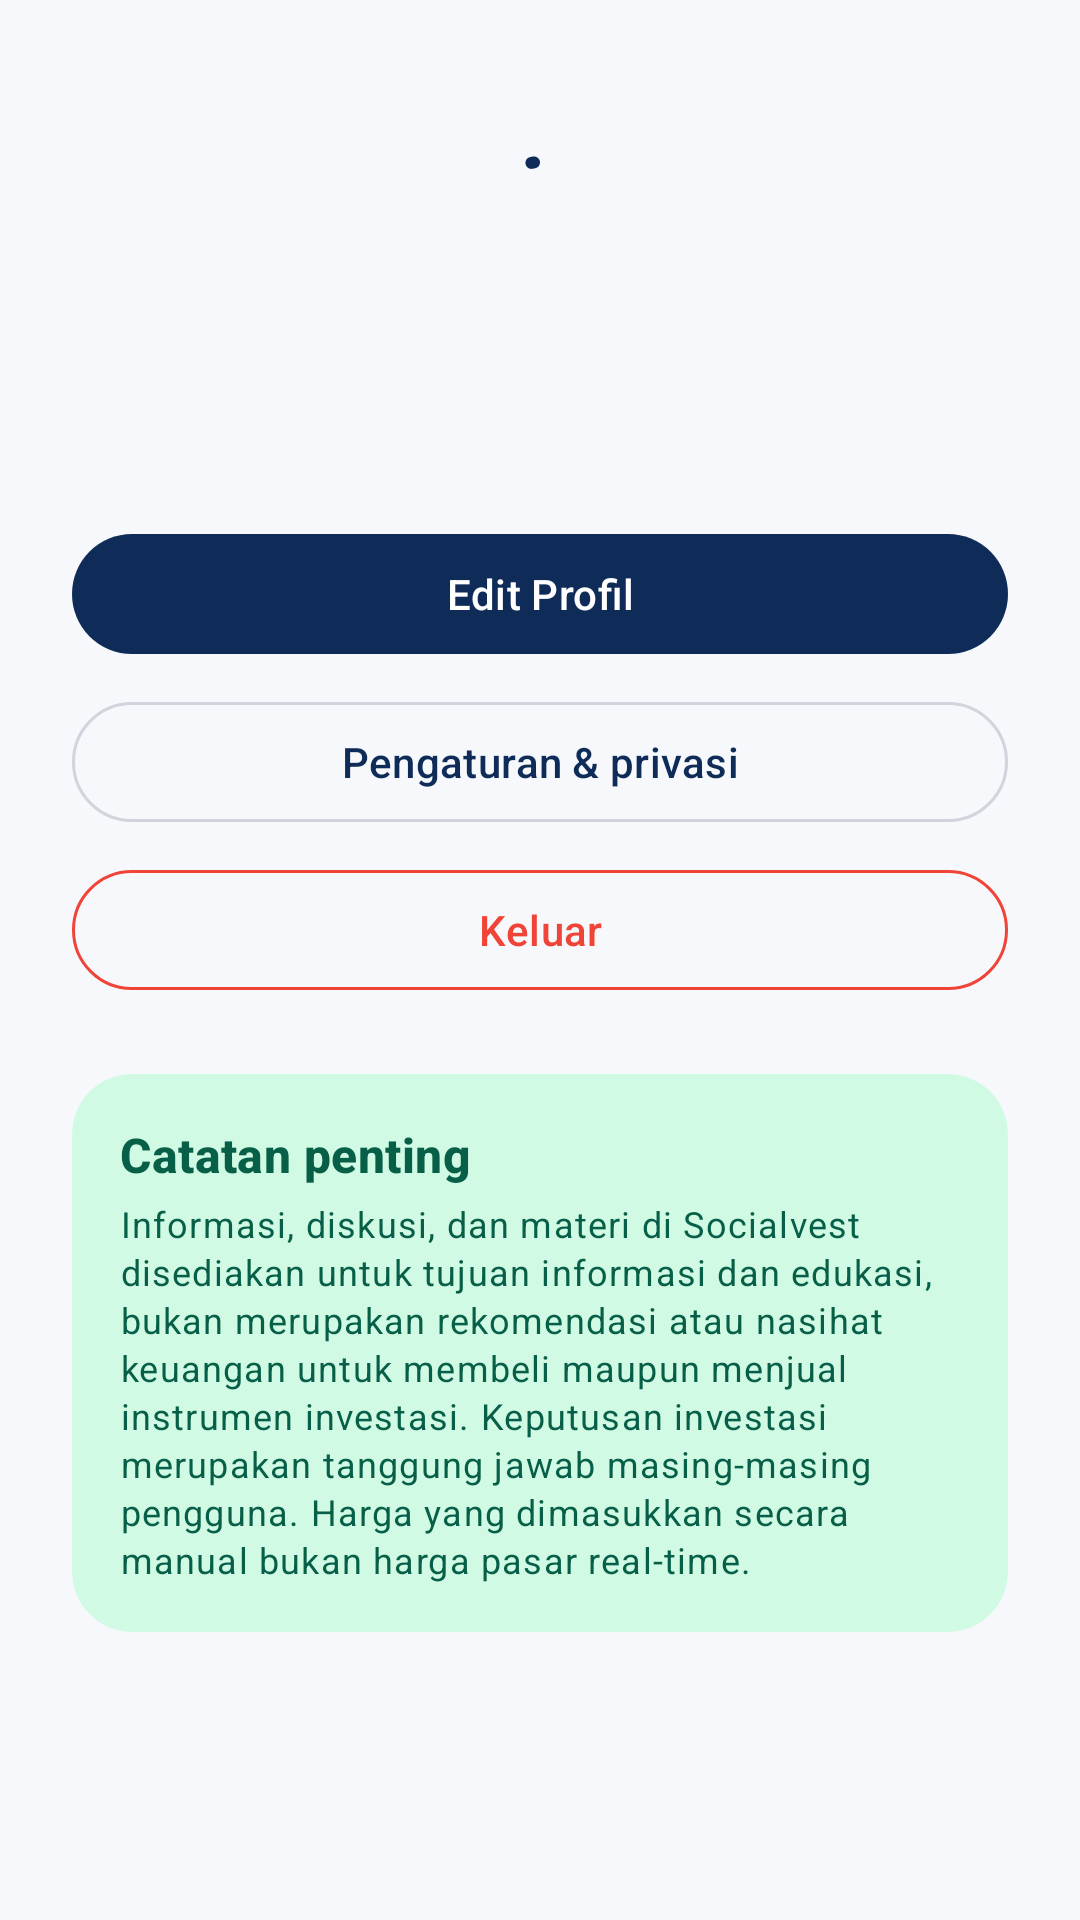

Produce the Android XML layout that renders to this screen, including the resource entries it uses.
<!-- AndroidManifest.xml: application theme Theme.Socialvest -->
<!-- res/layout/fragment_profile.xml -->
<?xml version="1.0" encoding="utf-8"?>
<androidx.core.widget.NestedScrollView xmlns:android="http://schemas.android.com/apk/res/android"
    xmlns:app="http://schemas.android.com/apk/res-auto"
    xmlns:tools="http://schemas.android.com/tools"
    android:layout_width="match_parent"
    android:layout_height="match_parent"
    android:fillViewport="true">

    <LinearLayout
        android:layout_width="match_parent"
        android:layout_height="wrap_content"
        android:orientation="vertical"
        android:paddingHorizontal="@dimen/spacing_large"
        android:paddingTop="@dimen/spacing_large"
        android:paddingBottom="@dimen/spacing_xlarge">

        <com.google.android.material.progressindicator.CircularProgressIndicator
            android:id="@+id/progress_profile"
            android:layout_width="wrap_content"
            android:layout_height="wrap_content"
            android:layout_gravity="center_horizontal"
            android:layout_marginTop="@dimen/spacing_large"
            android:indeterminate="true"
            app:indicatorSize="32dp" />

        <LinearLayout
            android:id="@+id/group_profile"
            android:layout_width="match_parent"
            android:layout_height="wrap_content"
            android:layout_marginTop="@dimen/spacing_medium"
            android:gravity="center_vertical"
            android:orientation="horizontal"
            android:visibility="gone"
            tools:visibility="visible">

            <FrameLayout
                android:layout_width="72dp"
                android:layout_height="72dp"
                android:background="@drawable/bg_avatar">

                <TextView
                    android:id="@+id/text_initials"
                    android:layout_width="match_parent"
                    android:layout_height="match_parent"
                    android:gravity="center"
                    android:textAppearance="@style/TextAppearance.Material3.TitleLarge"
                    android:textColor="?attr/colorOnPrimaryContainer"
                    android:textStyle="bold"
                    tools:text="TM" />

            </FrameLayout>

            <LinearLayout
                android:layout_width="0dp"
                android:layout_height="wrap_content"
                android:layout_marginStart="@dimen/spacing_medium"
                android:layout_weight="1"
                android:orientation="vertical">

                <TextView
                    android:id="@+id/text_name"
                    android:layout_width="match_parent"
                    android:layout_height="wrap_content"
                    android:textAppearance="@style/TextAppearance.Socialvest.ScreenTitle"
                    android:textColor="?attr/colorOnBackground"
                    tools:text="Tri Mayluddin" />

                <TextView
                    android:id="@+id/text_username"
                    android:layout_width="match_parent"
                    android:layout_height="wrap_content"
                    android:layout_marginTop="@dimen/spacing_xs"
                    android:textAppearance="@style/TextAppearance.Socialvest.Body"
                    android:textColor="?attr/colorOnSurfaceVariant"
                    tools:text="@tri_mayluddin" />

            </LinearLayout>

        </LinearLayout>

        <TextView
            android:id="@+id/text_email"
            android:layout_width="match_parent"
            android:layout_height="wrap_content"
            android:layout_marginTop="@dimen/spacing_medium"
            android:textAppearance="@style/TextAppearance.Socialvest.Body"
            android:textColor="?attr/colorOnSurfaceVariant"
            tools:text="demo1@socialvest.test" />

        <TextView
            android:id="@+id/text_bio"
            android:layout_width="match_parent"
            android:layout_height="wrap_content"
            android:layout_marginTop="@dimen/spacing_small"
            android:lineSpacingExtra="4dp"
            android:textAppearance="@style/TextAppearance.Socialvest.Body"
            android:textColor="?attr/colorOnSurface"
            tools:text="Belajar investasi sambil berbagi pengalaman." />

        <TextView
            android:id="@+id/text_missing_profile"
            android:layout_width="match_parent"
            android:layout_height="wrap_content"
            android:layout_marginTop="@dimen/spacing_medium"
            android:text="@string/profile_missing_message"
            android:textAppearance="@style/TextAppearance.Socialvest.Body"
            android:textColor="?attr/colorError"
            android:visibility="gone"
            tools:visibility="visible" />

        <TextView
            android:id="@+id/text_error"
            android:layout_width="match_parent"
            android:layout_height="wrap_content"
            android:layout_marginTop="@dimen/spacing_small"
            android:textAppearance="@style/TextAppearance.Socialvest.Body"
            android:textColor="?attr/colorError"
            android:visibility="gone"
            tools:text="Gagal memuat profil."
            tools:visibility="visible" />

        <com.google.android.material.button.MaterialButton
            android:id="@+id/button_edit_profile"
            android:layout_width="match_parent"
            android:layout_height="wrap_content"
            android:layout_marginTop="@dimen/spacing_large"
            android:minHeight="@dimen/touch_target_min"
            android:text="@string/edit_profile_title" />

        <com.google.android.material.button.MaterialButton
            android:id="@+id/button_settings"
            style="@style/Widget.Material3.Button.OutlinedButton"
            android:layout_width="match_parent"
            android:layout_height="wrap_content"
            android:layout_marginTop="@dimen/spacing_small"
            android:minHeight="@dimen/touch_target_min"
            android:text="@string/profile_settings" />

        <com.google.android.material.button.MaterialButton
            android:id="@+id/button_logout"
            style="@style/Widget.Material3.Button.OutlinedButton"
            android:layout_width="match_parent"
            android:layout_height="wrap_content"
            android:layout_marginTop="@dimen/spacing_small"
            android:minHeight="@dimen/touch_target_min"
            android:text="@string/logout_button"
            android:textColor="?attr/colorError"
            app:strokeColor="?attr/colorError" />

        <com.google.android.material.card.MaterialCardView
            style="@style/Widget.Socialvest.Card"
            android:layout_width="match_parent"
            android:layout_height="wrap_content"
            android:layout_marginTop="@dimen/spacing_large"
            app:cardBackgroundColor="?attr/colorSecondaryContainer">

            <LinearLayout
                android:layout_width="match_parent"
                android:layout_height="wrap_content"
                android:orientation="vertical"
                android:padding="@dimen/spacing_medium">

                <TextView
                    android:layout_width="match_parent"
                    android:layout_height="wrap_content"
                    android:text="@string/disclaimer_title"
                    android:textAppearance="@style/TextAppearance.Socialvest.SectionTitle"
                    android:textColor="?attr/colorOnSecondaryContainer" />

                <TextView
                    android:layout_width="match_parent"
                    android:layout_height="wrap_content"
                    android:layout_marginTop="@dimen/spacing_xs"
                    android:lineSpacingExtra="3dp"
                    android:text="@string/disclaimer_finance"
                    android:textAppearance="@style/TextAppearance.Socialvest.Caption"
                    android:textColor="?attr/colorOnSecondaryContainer" />

            </LinearLayout>

        </com.google.android.material.card.MaterialCardView>

    </LinearLayout>
</androidx.core.widget.NestedScrollView>
<!-- resources referenced by this layout -->
<resources>
  <dimen name="spacing_large">24dp</dimen>
  <dimen name="spacing_medium">16dp</dimen>
  <dimen name="spacing_small">8dp</dimen>
  <dimen name="spacing_xlarge">32dp</dimen>
  <dimen name="spacing_xs">4dp</dimen>
  <dimen name="touch_target_min">48dp</dimen>
  <string name="disclaimer_finance">Informasi, diskusi, dan materi di Socialvest disediakan untuk tujuan informasi dan edukasi, bukan merupakan rekomendasi atau nasihat keuangan untuk membeli maupun menjual instrumen investasi. Keputusan investasi merupakan tanggung jawab masing-masing pengguna. Harga yang dimasukkan secara manual bukan harga pasar real-time.</string>
  <string name="disclaimer_title">Catatan penting</string>
  <string name="edit_profile_title">Edit Profil</string>
  <string name="logout_button">Keluar</string>
  <string name="profile_missing_message">Data profil belum tersedia. Lengkapi profil Anda agar dapat digunakan di komunitas.</string>
  <string name="profile_settings">Pengaturan &amp; privasi</string>
  <style name="TextAppearance.Socialvest.Body" parent="TextAppearance.Material3.BodyMedium" />
  <style name="TextAppearance.Socialvest.Caption" parent="TextAppearance.Material3.BodySmall" />
  <style name="TextAppearance.Socialvest.ScreenTitle" parent="TextAppearance.Material3.HeadlineSmall">
          <item name="android:textStyle">bold</item>
      </style>
  <style name="TextAppearance.Socialvest.SectionTitle" parent="TextAppearance.Material3.TitleMedium">
          <item name="android:textStyle">bold</item>
      </style>
  <style name="Widget.Socialvest.Card" parent="Widget.Material3.CardView.Filled">
          <item name="cardCornerRadius">@dimen/card_corner_radius</item>
          <item name="cardElevation">0dp</item>
          <item name="strokeWidth">0dp</item>
      </style>
  <dimen name="card_corner_radius">20dp</dimen>
  <color name="primary">#0F2C59</color>
  <color name="on_primary">#FFFFFF</color>
  <color name="primary_container">#DCE7FB</color>
  <color name="on_primary_container">#0A1F44</color>
  <color name="secondary">#0E9F6E</color>
  <color name="on_secondary">#FFFFFF</color>
  <color name="secondary_container">#D1FAE5</color>
  <color name="on_secondary_container">#065F46</color>
  <color name="surface">#FFFFFF</color>
  <color name="on_surface">#101828</color>
  <color name="surface_variant">#EEF2F6</color>
  <color name="on_surface_variant">#5A6675</color>
  <color name="outline">#D0D5DD</color>
  <color name="loss">#F04438</color>
  <color name="white">#FFFFFF</color>
  <color name="background">#F6F8FB</color>
</resources>
